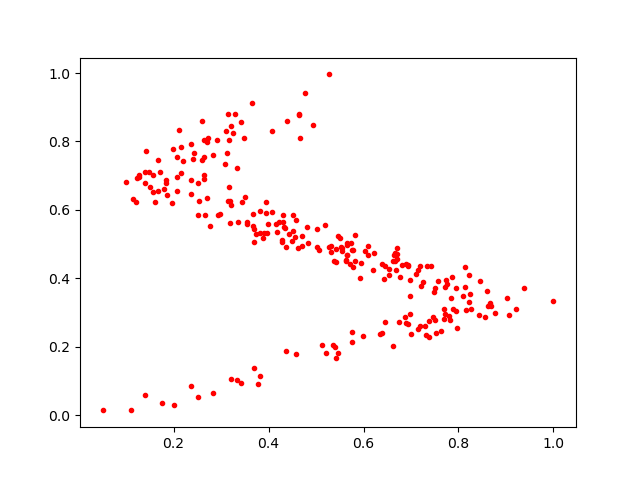

The data file committed next to this chart (first rows):
0.541351, 0.4481147
0.2509, 0.679
0.439, 0.8608
0.4581, 0.1783
0.5118, 0.2045
0.6968, 0.2961
0.2932, 0.5858
0.2363, 0.6861
0.3177, 0.6675
0.2439, 0.7668
0.4936, 0.8489
0.6354, 0.2361
0.3334, 0.1037
0.7149, 0.2533
0.2973, 0.5884
0.2708, 0.6343
0.5776, 0.4322
0.575, 0.2155
0.4322, 0.5505
0.7508, 0.3713
0.8135, 0.4333
0.6399, 0.4434
0.7314, 0.2356
0.3947, 0.6225
0.5513, 0.5191
0.7195, 0.4376
0.6196, 0.4243
0.862, 0.3197
0.3885, 0.5191
0.7706, 0.2967
0.4637, 0.8784
0.5465, 0.5242
0.6454, 0.4374
0.5425, 0.1679
0.3434, 0.6241
0.3088, 0.7351
0.502, 0.5443
0.1008, 0.681
0.4274, 0.5131
0.3825, 0.5318
0.2648, 0.701
0.4504, 0.5852
0.5658, 0.4682
0.3149, 0.6249
0.6536, 0.4262
0.7944, 0.3042
0.1679, 0.6554
0.4838, 0.5035
0.4569, 0.5718
0.2911, 0.805
0.2775, 0.5527
0.5053, 0.4826
0.2517, 0.5849
0.663, 0.2021
0.4288, 0.5058
0.7411, 0.4372
0.5712, 0.4428
0.6687, 0.4256
0.1141, 0.6315
0.4711, 0.5238
0.1408, 0.05911
... 202 more rows
